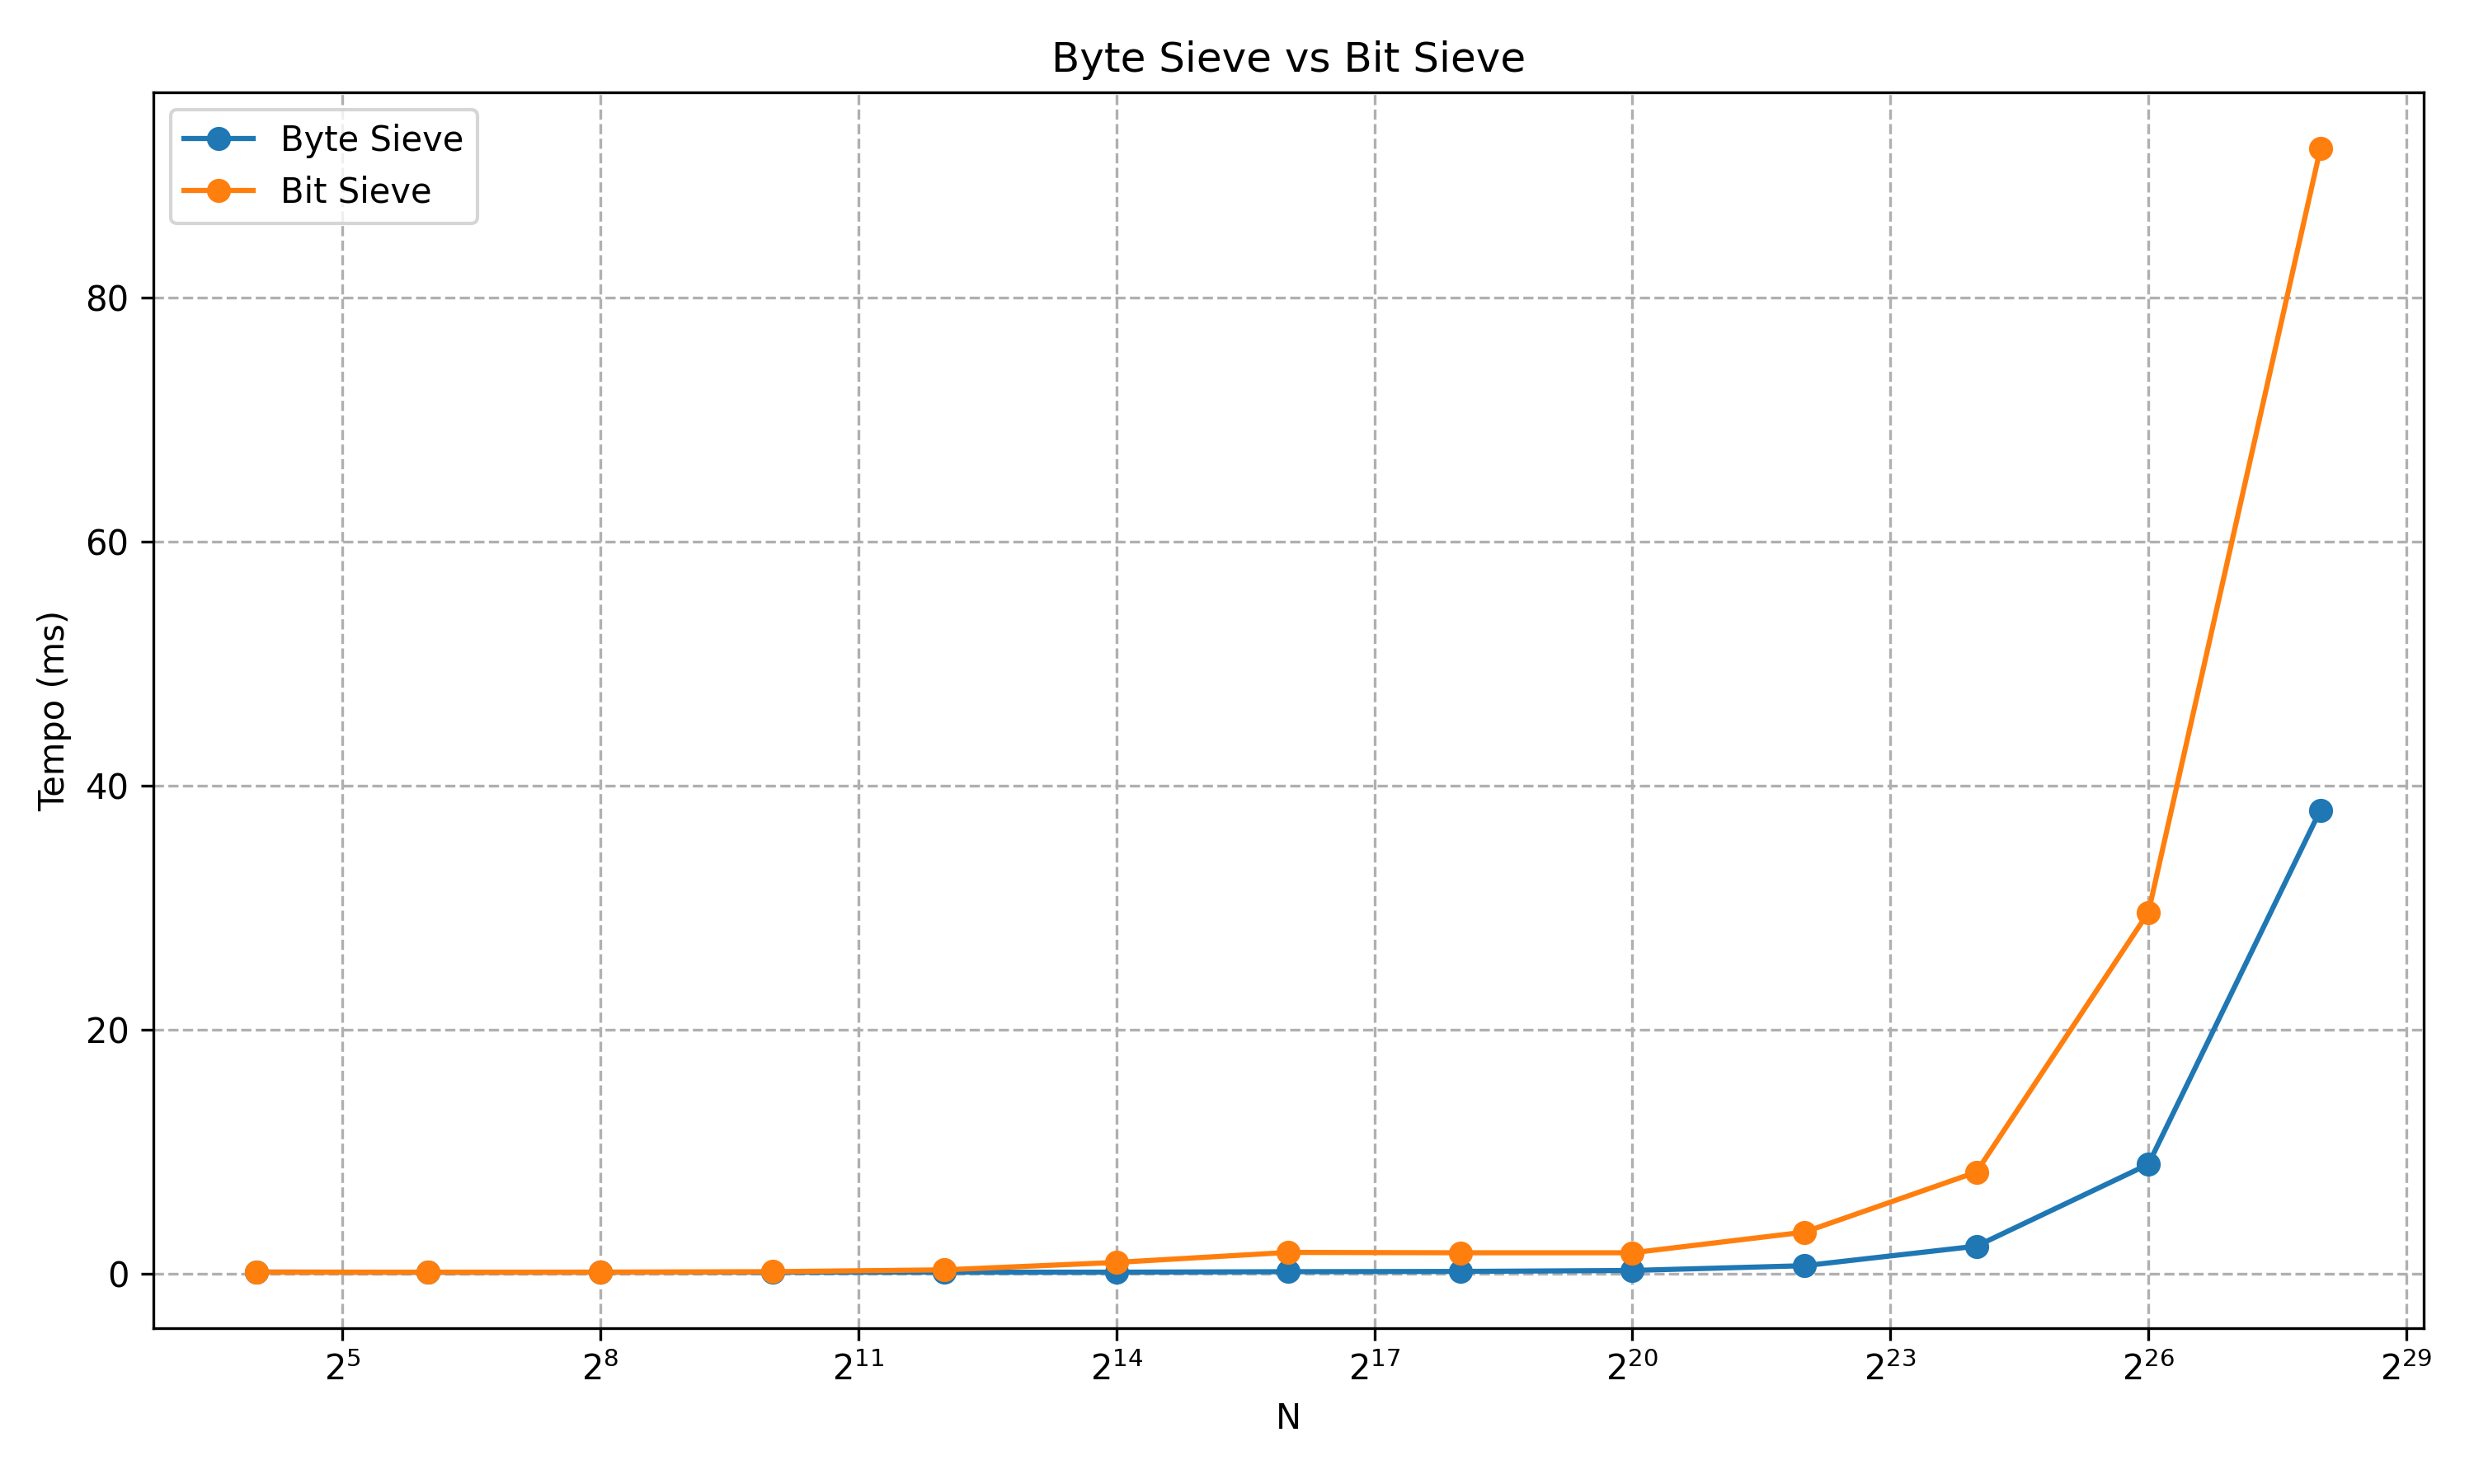

The file beside this chart, header and first rows:
N, Byte Sieve Time (ms), Bit Sieve Time (ms)
16, 0.15, 0.14
64, 0.13, 0.14
256, 0.14, 0.14
1024, 0.14, 0.18
4096, 0.14, 0.33
16384, 0.14, 0.94
65536, 0.18, 1.76
262144, 0.20, 1.73
1048576, 0.28, 1.73
4194304, 0.67, 3.42
16777216, 2.27, 8.34
67108864, 8.98, 29.62
268435456, 38.00, 92.19
